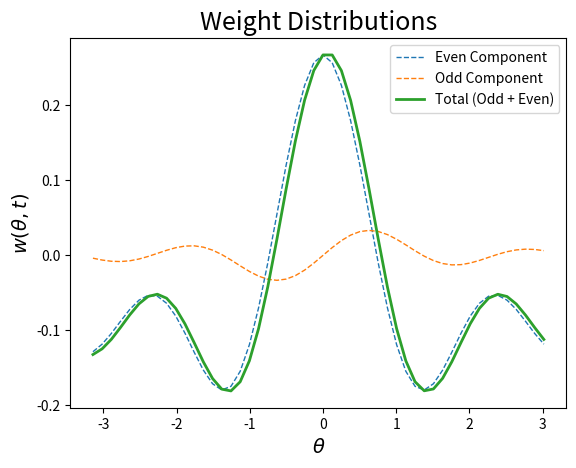
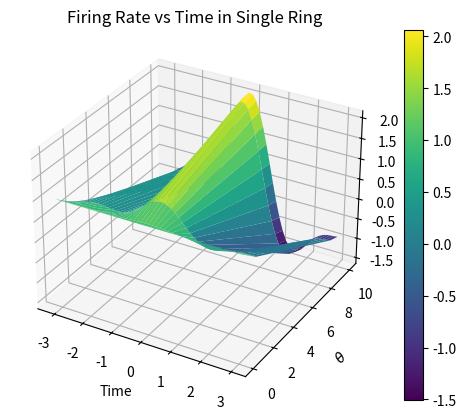

Here is the Python script that generated these plots, in order:
# Single ring solution using Zhang's equations,
# Now solved with Fourier Spectral method. 

import numpy as np
import matplotlib.pyplot as plt
from mpl_toolkits import mplot3d
from scipy.integrate import solve_ivp
import os

def tuningCurve(x):
    A = 1.72
    k = 5.29 #same k as in weight function or different? 
    B = 94.8/np.exp(k)
    x0 = 0
    out = A + B*np.exp(k*np.cos(x - x0))
    return out  


def weightFunc(x):
    '''
        creates outputs for plotting identical to weightFunc2
    '''
    # params
    b = .35    # amplitude
    k = 3      # period
    vs = .1    # vertical shift
    gamma = -0.063 # used as odd coeff

    # define even portion, close to sinc function
    evenOut = np.zeros(len(x))
    for i in range(len(x)):
        if x[i] == 0:
            evenOut[i] = b - vs    
        else: 
            evenOut[i] = b*np.sin(b*k*np.pi*x[i])/(np.pi*x[i]) - vs
    # create odd portion, is derivative of even wrt x
    oddOut = np.zeros(len(x))
    for i in range(len(x)):
       oddOut[i] = gamma*((1/x[i])*(b**2)*k*np.cos(b*k*np.pi*x[i]) - (1/(np.pi * x[i]**2))*b*np.sin(b*k*np.pi*x[i]))
    totalOut = evenOut + oddOut
    return evenOut, oddOut, totalOut


def weightFunc2(x):
    '''
        creates weight functions to be used in filling of weight matrix. Identical values as weightFunc, 
        but on individual element not list.
    '''
    # params
    b = .35    # amplitude
    k = 3      # period
    vs = .1    # vertical shift
    gamma = -0.063 # used as odd coeff

    # define even portion, close to sinc function
    if x == 0:
        evenOut = b - vs    
    else: 
        evenOut = b*np.sin(b*k*np.pi*x)/(np.pi*x) - vs
    # create odd portion, is derivative of even wrt x
    #oddOut = gamma*((1/x)*(b**2)*k*np.cos(b*k*np.pi*x) - (1/(np.pi * x**2))*b*np.sin(b*k*np.pi*x))
    #oddOut = (np.pi**2)*(b**2)*x*k*np.cos(b*k*np.pi*x) - (np.pi*b*np.sin(b*k*np.pi*x))*(1/(np.pi*x)**2)
    oddOut = gamma*np.sin(x)
    totalOut = evenOut + oddOut
    return totalOut

def weightMat(x):
    W = np.zeros((len(x), len(x)))    
    for i in range(len(x)):
        for j in range(len(x)):
                W[i, j] = weightFunc2(x[i] - x[j])
    return W
    

def forcingVec(x):
    f = np.zeros(len(x))
    for i in range(len(x)):
        f[i] = tuningCurve(x[i])
    return f


def sys(t, u):
    '''
    RHS of system to be used in solver. Parameter tau kept here.
    '''
    Tau = 10

    thetaSpace = np.linspace(-np.pi, np.pi, N, endpoint=False)
    
    W = weightMat(thetaSpace)
    f = forcingVec(thetaSpace)

    du = (1/Tau)*(-u + (1/len(u)) * np.matmul(W, f))

    return du


def initialCond(x):
    IC = np.zeros(len(x))
    IC[0] = 1
    for i in range(1, len(x)):
        IC[i] = 1 #+ IC[i-1]*np.random.rand()
    return IC


## Plotting functions ##  -------------------------------------
def plot3d(x, y, z):
    fig1 = plt.figure()
    ax = plt.axes(projection='3d')
    surf = ax.plot_surface(x, y, z, rstride=1, cstride=1, cmap='viridis') 
    ax.set_title("Firing Rate vs Time in Single Ring")
    ax.set_xlabel('Time')
    ax.set_ylabel(r'$\theta$')
    ax.set_zlabel(r'$u$')
    #ax.view_init(30, 132) #uncomment to see backside
    plt.colorbar(surf)
    filename = 'SR.png'
    fig1.savefig(filename)
    os.system('cp ' + filename + ' /mnt/c/Users/<user>/Pictures/singleRing') # only run with this line uncommented if you are Nick
    plt.show()

def plotWeights(x, y1, y2, y3):
    plt.plot(x, y1, '--', linewidth = 1, label = 'Even Component')
    plt.plot(x, y2, '--', linewidth = 1, label = 'Odd Component')
    plt.plot(x, y3, linewidth = 2, label = 'Total (Odd + Even)')
    plt.title('Weight Distributions', fontsize = 18)
    plt.xlabel(r'$\theta$', fontsize = 14)
    plt.ylabel(r'$w(\theta, t)$', fontsize = 14)
    plt.legend()
    title = 'weight_functions.png'
    plt.savefig(title)
    os.system('cp '+ title +  ' /mnt/c/Users/<user>/Pictures/singleRing')
    #plt.show() 

## End Plotting Functions ## -------------------------------------


if __name__=="__main__":
    # set number of spatial discretizations
    N = 50

    # set up theta space
    x = np.linspace(-np.pi, np.pi, N, endpoint=False)
    y1, y2, y3 = weightFunc(x)
    
    # plot weight function
    plotWeights(x, y1, y2, y3)
   
    # create initial condiitions
    u0 = initialCond(x)

    sol = solve_ivp(sys, [0, 10], u0)
   
    timeGrid, thetaGrid = np.meshgrid(sol.t, x)

    #print(((sol.y).shape, timeGrid.shape, thetaGrid.shape))

    plot3d(thetaGrid, timeGrid, sol.y)

